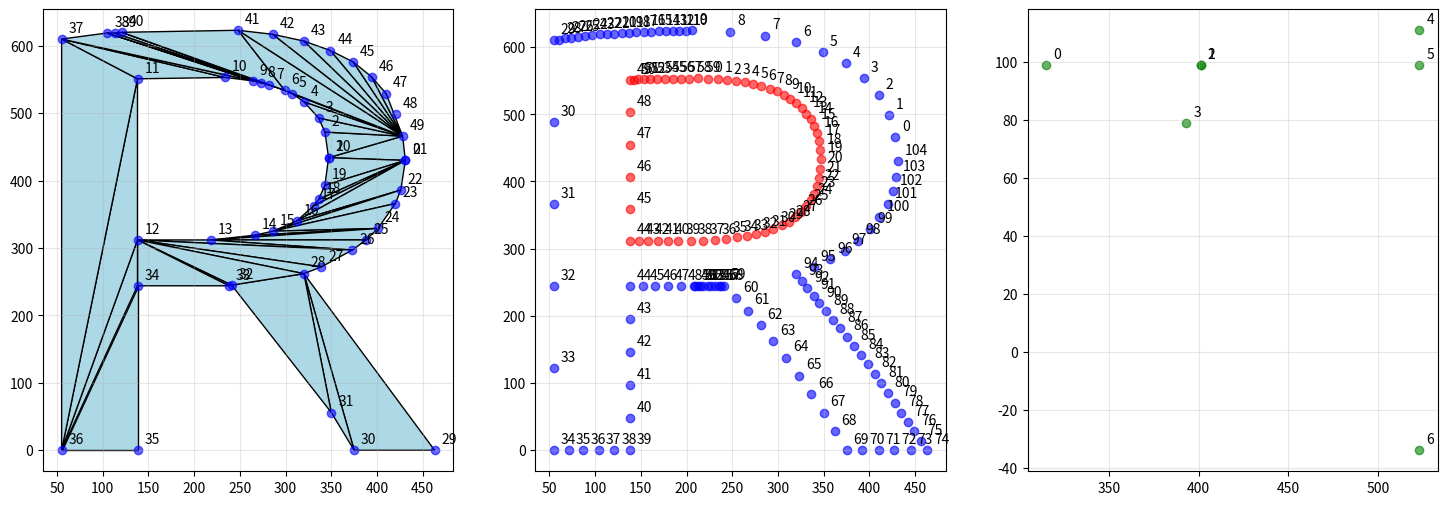

Source code (Python):
#! /usr/bin/python

import matplotlib.pyplot as plt
from matplotlib.patches import Polygon

out_points = [(428, 466), (421, 499), (410, 529), (394, 554), (374, 576), (349, 593), (320, 607), (286, 617), (248, 623), (206, 625), (199, 624), (192, 624), (185, 624), (177, 624), (170, 624), (161, 623), (153, 623), (145, 622), (137, 621), (129, 621), (121, 620), (113, 619), (105, 619), (97, 618), (89, 617), (81, 615), (74, 614), (67, 613), (61, 611), (55, 610), (55, 488), (55, 366), (55, 244), (55, 122), (55, 0), (71, 0), (87, 0), (104, 0), (121, 0), (138, 0), (138, 48), (138, 97), (138, 146), (138, 195), (138, 244), (152, 244), (166, 244), (180, 244), (194, 244), (208, 244), (209, 244), (212, 244), (215, 244), (218, 244), (223, 244), (227, 244), (231, 244), (235, 244), (238, 244), (241, 245), (254, 227), (267, 208), (281, 186), (295, 163), (309, 138), (323, 111), (336, 84), (350, 56), (362, 28), (375, 0), (392, 0), (410, 0), (427, 0), (445, 0), (463, 0), (456, 14), (449, 28), (442, 42), (435, 56), (428, 71), (420, 85), (413, 100), (406, 114), (398, 128), (391, 142), (383, 155), (375, 169), (368, 182), (360, 194), (353, 207), (345, 219), (339, 230), (332, 241), (326, 252), (320, 262), (339, 272), (357, 284), (373, 297), (388, 312), (401, 329), (411, 347), (420, 366), (426, 386), (429, 407), (431, 430)]
in_points = [(223, 553), (234, 553), (244, 551), (254, 550), (264, 548), (273, 545), (282, 542), (291, 538), (299, 534), (307, 529), (313, 523), (320, 517), (326, 509), (331, 501), (336, 493), (339, 483), (343, 472), (345, 460), (346, 447), (347, 434), (346, 419), (345, 405), (343, 393), (339, 382), (336, 372), (331, 363), (325, 355), (319, 347), (312, 340), (304, 335), (295, 330), (286, 325), (276, 322), (266, 319), (255, 317), (243, 315), (231, 313), (218, 312), (205, 312), (191, 312), (180, 312), (169, 312), (158, 312), (148, 312), (138, 312), (138, 359), (138, 407), (138, 455), (138, 503), (138, 551), (142, 551), (147, 552), (153, 552), (160, 552), (168, 553), (176, 553), (185, 553), (194, 553), (203, 553), (213, 554)]
points = [(431, 430), (347, 434), (343, 472), (336, 493), (320, 517), (307, 529), (299, 534), (282, 542), (273, 545), (264, 548), (234, 553), (138, 551), (138, 312), (218, 312), (266, 319), (286, 325), (312, 340), (331, 363), (336, 372), (343, 393), (347, 434), (431, 430), (426, 386), (420, 366), (401, 329), (388, 312), (373, 297), (339, 272), (320, 262), (463, 0), (375, 0), (350, 56), (241, 245), (238, 244), (138, 244), (138, 0), (55, 0), (55, 610), (105, 619), (113, 619), (121, 620), (248, 623), (286, 617), (320, 607), (349, 593), (374, 576), (394, 554), (410, 529), (421, 499), (428, 466)]

triangles = [
	[(428, 466), (431, 430), (347, 434)],
	[(428, 466), (347, 434), (343, 472)],
	[(428, 466), (343, 472), (336, 493)],
	[(428, 466), (336, 493), (320, 517)],
	[(428, 466), (320, 517), (307, 529)],
	[(428, 466), (307, 529), (299, 534)],
	[(343, 393), (347, 434), (431, 430)],
	[(336, 372), (343, 393), (431, 430)],
	[(331, 363), (336, 372), (431, 430)],
	[(312, 340), (331, 363), (431, 430)],
	[(312, 340), (431, 430), (426, 386)],
	[(286, 325), (312, 340), (426, 386)],
	[(286, 325), (426, 386), (420, 366)],
	[(286, 325), (420, 366), (401, 329)],
	[(266, 319), (286, 325), (401, 329)],
	[(218, 312), (266, 319), (401, 329)],
	[(218, 312), (401, 329), (388, 312)],
	[(218, 312), (388, 312), (373, 297)],
	[(138, 312), (218, 312), (373, 297)],
	[(138, 312), (373, 297), (339, 272)],
	[(138, 312), (339, 272), (320, 262)],
	[(320, 262), (463, 0), (375, 0)],
	[(320, 262), (375, 0), (350, 56)],
	[(320, 262), (350, 56), (241, 245)],
	[(138, 312), (320, 262), (241, 245)],
	[(138, 312), (241, 245), (238, 244)],
	[(138, 312), (238, 244), (138, 244)],
	[(138, 244), (138, 0), (55, 0)],
	[(138, 312), (138, 244), (55, 0)],
	[(138, 551), (138, 312), (55, 0)],
	[(138, 551), (55, 0), (55, 610)],
	[(234, 553), (138, 551), (55, 610)],
	[(264, 548), (234, 553), (55, 610)],
	[(264, 548), (55, 610), (105, 619)],
	[(273, 545), (264, 548), (105, 619)],
	[(282, 542), (273, 545), (105, 619)],
	[(282, 542), (105, 619), (113, 619)],
	[(282, 542), (113, 619), (121, 620)],
	[(299, 534), (282, 542), (121, 620)],
	[(299, 534), (121, 620), (248, 623)],
	[(428, 466), (299, 534), (248, 623)],
	[(428, 466), (248, 623), (286, 617)],
	[(428, 466), (286, 617), (320, 607)],
	[(428, 466), (320, 607), (349, 593)],
	[(428, 466), (349, 593), (374, 576)],
	[(428, 466), (374, 576), (394, 554)],
	[(428, 466), (394, 554), (410, 529)],
]
# (295, 334), (399, 506), (426, 550)
# (295 - 299, 334 - 506) x (426 - 299, 550 - 506)
# (-4, -172) x (127, 44)
# -4 * 44 - (-172) * 127

x = [t[0] for t in points]
y = [t[1] for t in points]

labels = [str(i) for i in range(len(points))]

fig, axs = plt.subplots(1, 3, figsize = (18, 6))
for t in triangles:
    triangle = Polygon(t, closed = True, facecolor='lightblue', edgecolor='black')
    axs[0].add_patch(triangle)

axs[0].scatter(x, y, c='blue', alpha=0.6)

for i, label in enumerate(labels):
    axs[0].annotate(label, (x[i], y[i]), 
                xytext=(5, 5),  # Offset label by 5 points right and up
                textcoords='offset points',
                fontsize=10)

axs[0].grid(True, alpha=0.3)

x = [t[0] for t in out_points]
y = [t[1] for t in out_points]
labels = [str(i) for i in range(len(out_points))]
axs[1].scatter(x, y, c='blue', alpha=0.6)

for i, label in enumerate(labels):
    axs[1].annotate(label, (x[i], y[i]), 
                xytext=(5, 5),  # Offset label by 5 points right and up
                textcoords='offset points',
                fontsize=10)

x = [t[0] for t in in_points]
y = [t[1] for t in in_points]
labels = [str(i) for i in range(len(in_points))]
axs[1].scatter(x, y, c='red', alpha=0.6)

for i, label in enumerate(labels):
    axs[1].annotate(label, (x[i], y[i]), 
                xytext=(5, 5),  # Offset label by 5 points right and up
                textcoords='offset points',
                fontsize=10)
axs[1].grid(True, alpha=0.3)

points = [  (315, 99), (401, 99), (401.00, 99.00), (393, 79),
                       (523, 111), (523.00, 99.00), (523, -34) ]
x = [t[0] for t in points]
y = [t[1] for t in points]
labels = [str(i) for i in range(len(points))]
axs[2].scatter(x, y, c='green', alpha = 0.6)
for i, label in enumerate(labels):
    axs[2].annotate(label, (x[i], y[i]), 
                xytext=(5, 5),  # Offset label by 5 points right and up
                textcoords='offset points',
                fontsize=10)
axs[2].grid(True, alpha=0.3)

plt.show()
